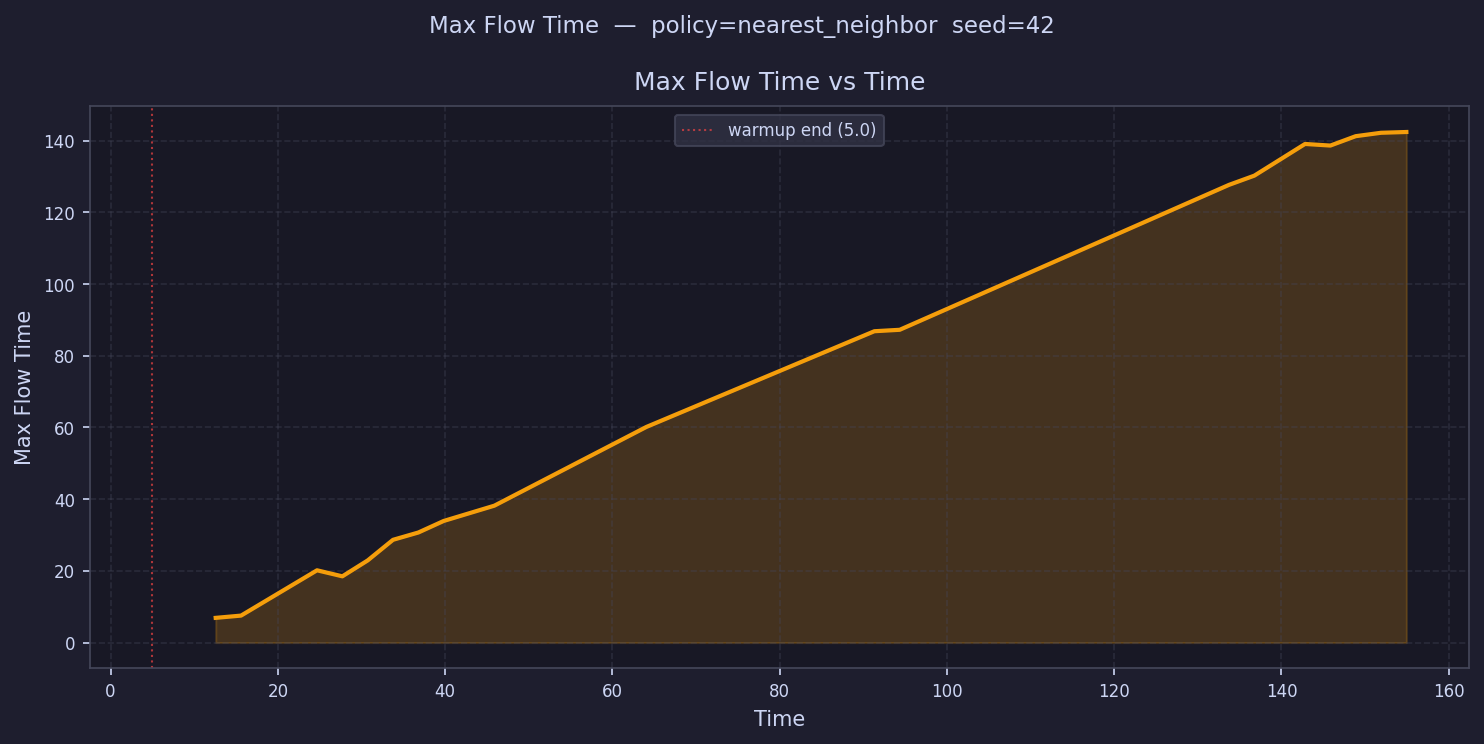

The table this chart was drawn from, first rows:
time, max_flow_time
6.514, 
9.543, 
12.57, 6.888
15.6, 7.52
18.63, 
21.66, 
24.69, 20.16
27.72, 18.48
30.75, 22.91
33.77, 28.67
36.8, 30.7
39.83, 33.92
42.86, 
45.89, 38.19
48.92, 
51.95, 
54.98, 
58.01, 
61.03, 
64.06, 60.15
67.09, 
70.12, 
73.15, 
76.18, 
79.21, 
82.24, 
85.26, 
88.29, 
91.32, 86.85
94.35, 87.25
97.38, 
100.4, 
103.4, 
106.5, 
109.5, 
112.5, 
115.6, 
118.6, 
121.6, 
124.6, 
127.7, 
130.7, 
133.7, 127.7
136.8, 130.3
139.8, 
142.8, 139.1
145.8, 138.7
148.9, 141.3
151.9, 142.2
154.9, 142.4
